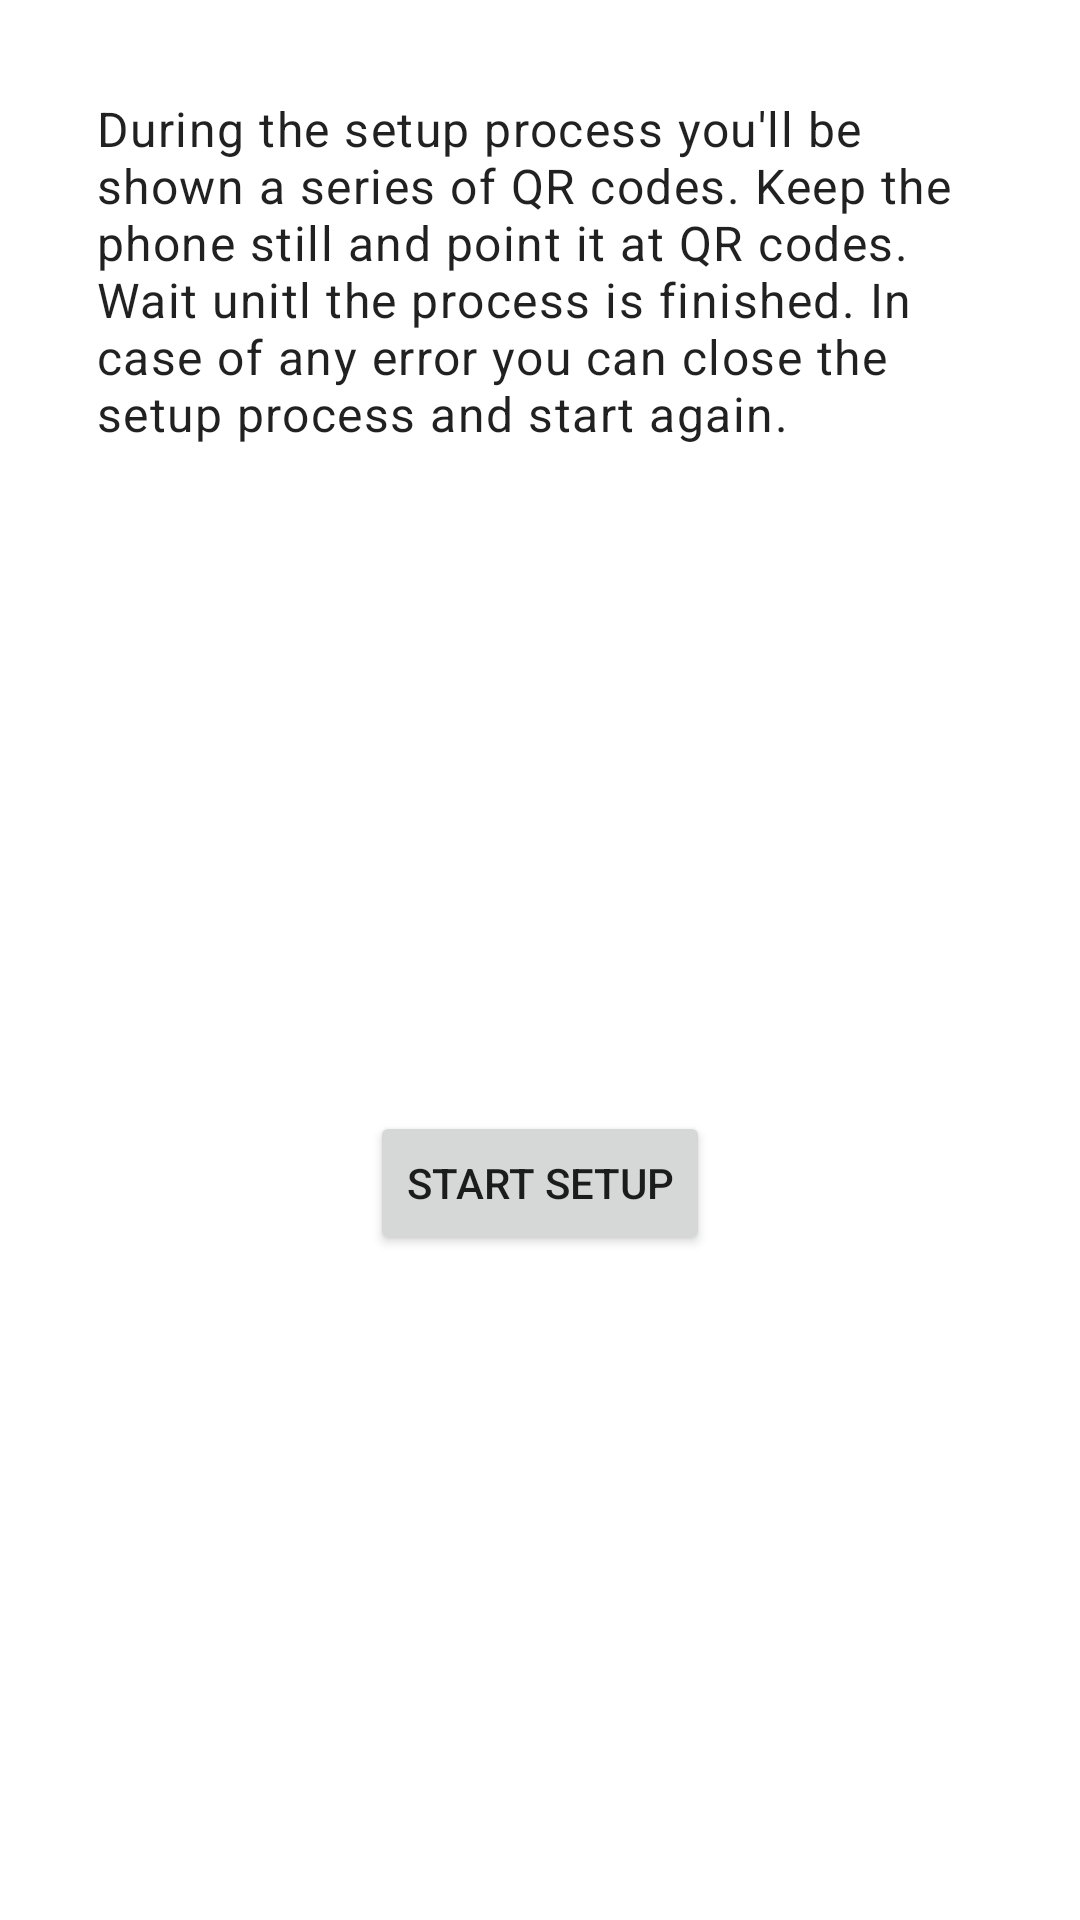

Reconstruct the res/layout file that produces this screen, plus the resources it refers to.
<!-- AndroidManifest.xml: application theme Theme.PassboltPOC -->
<!-- res/layout/fragment_setup.xml -->
<?xml version="1.0" encoding="utf-8"?>
<androidx.constraintlayout.widget.ConstraintLayout xmlns:android="http://schemas.android.com/apk/res/android"
    xmlns:app="http://schemas.android.com/apk/res-auto"
    android:layout_width="match_parent"
    android:layout_height="match_parent"
    >

  <Button
      android:id="@+id/button_start_setup"
      android:layout_width="wrap_content"
      android:layout_height="wrap_content"
      android:text="@string/setup_start"
      app:layout_constraintBottom_toBottomOf="parent"
      app:layout_constraintEnd_toEndOf="parent"
      app:layout_constraintStart_toStartOf="parent"
      app:layout_constraintTop_toBottomOf="@+id/text_setup_instruction"
      />
  <TextView
      android:id="@+id/text_setup_instruction"
      android:layout_width="0dp"
      android:layout_height="wrap_content"
      android:layout_margin="@dimen/margin_big"
      android:text="@string/setup_instruction"
      android:textAppearance="@style/TextAppearance.MaterialComponents.Body1"
      app:layout_constraintEnd_toEndOf="parent"
      app:layout_constraintStart_toStartOf="parent"
      app:layout_constraintTop_toTopOf="parent"
      />
</androidx.constraintlayout.widget.ConstraintLayout>
<!-- resources referenced by this layout -->
<resources>
  <dimen name="margin_big">32dp</dimen>
  <string name="setup_instruction">During the setup process you\'ll be shown a series of QR codes. Keep the phone still and point it at QR codes. Wait unitl the process is finished. In case of any error you can close the setup process and start again.</string>
  <string name="setup_start">Start Setup</string>
  <style name="Theme.PassboltPOC" parent="Theme.MaterialComponents.Light.DarkActionBar">
      
      <item name="colorPrimary">@color/purple_500</item>
      <item name="colorPrimaryVariant">@color/purple_700</item>
      <item name="colorOnPrimary">@color/white</item>
      
      <item name="colorSecondary">@color/teal_200</item>
      <item name="colorSecondaryVariant">@color/teal_700</item>
      <item name="colorOnSecondary">@color/black</item>
      
      <item name="android:statusBarColor" tools:targetApi="l">?attr/colorPrimaryVariant</item>
      
    </style>
  <!-- not gathered from this repository: default colours our renderer supplied (Android Studio template values) -->
  <color name="purple_500">#FF6200EE</color>
  <color name="purple_700">#FF3700B3</color>
  <color name="teal_200">#FF03DAC5</color>
  <color name="teal_700">#FF018786</color>
  <color name="black">#FF000000</color>
  <color name="white">#FFFFFFFF</color>
</resources>
